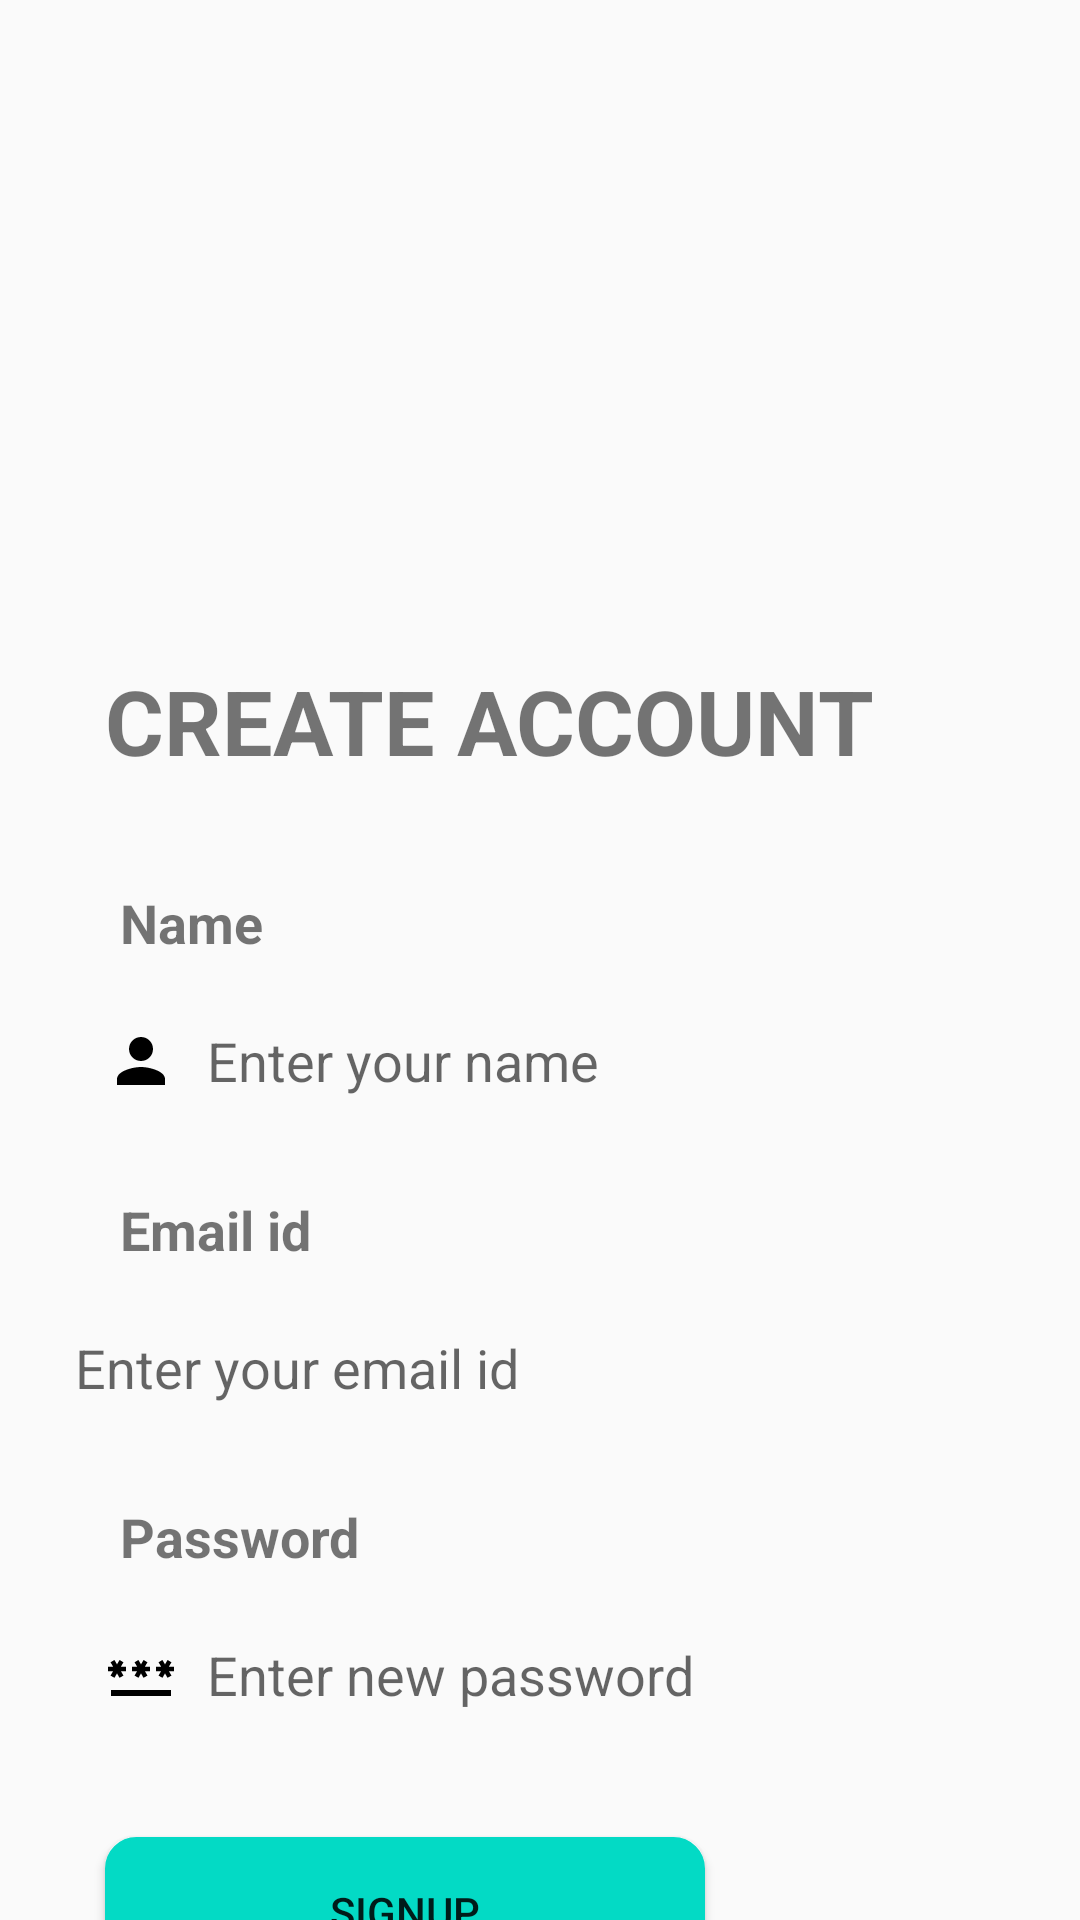

Android layout source for this screen:
<!-- AndroidManifest.xml: application theme Theme.KSRInfo -->
<!-- res/layout/activity_signup.xml -->
<?xml version="1.0" encoding="utf-8"?>
<LinearLayout
    xmlns:android="http://schemas.android.com/apk/res/android"
    android:layout_width="match_parent"
    android:layout_height="match_parent"
    android:orientation="vertical"
    >

    <LinearLayout
        android:layout_width="match_parent"
        android:layout_height="200dp"
        android:gravity="center_horizontal"
        android:orientation="vertical"
        >

        <ImageView
            android:id="@+id/image4"
            android:layout_width="match_parent"
            android:layout_height="200dp"
            android:layout_marginBottom="10dp"
            />


    </LinearLayout>

    <TextView
        android:layout_width="wrap_content"
        android:layout_height="wrap_content"
        android:text="CREATE ACCOUNT"
        android:textSize="30dp"
        android:textStyle="bold"

        android:layout_marginTop="20dp"
        android:layout_marginLeft="35dp"/>

    <TextView
        android:layout_width="wrap_content"
        android:layout_height="wrap_content"
        android:text="Name"
        android:textSize="18dp"
        android:textStyle="bold"

        android:layout_marginTop="35dp"
        android:layout_marginLeft="40dp"/>
    <EditText
        android:layout_width="match_parent"
        android:layout_height="wrap_content"
        android:minHeight="48dp"
        android:id="@+id/name"
        android:drawableStart="@drawable/baseline_person_24"
        android:hint="Enter your name"
        android:drawablePadding="10dp"
        android:background="@drawable/forget"
        android:backgroundTint="@color/white"
        android:layout_marginLeft="35dp"
        android:layout_marginRight="35dp"
        android:layout_marginTop="10dp"/>


    <TextView
        android:layout_width="wrap_content"
        android:layout_height="wrap_content"
        android:text="Email id"
        android:textSize="18dp"
        android:textStyle="bold"

        android:layout_marginTop="20dp"
        android:layout_marginLeft="40dp"/>

    <EditText
        android:layout_width="match_parent"
        android:layout_height="wrap_content"
        android:minHeight="48dp"
        android:hint="Enter your email id"
        android:id="@+id/emailid"
        android:backgroundTint="@color/white"
        android:drawableStart="@drawable/email"
        android:background="@drawable/forget"
        android:drawablePadding="10dp"
        android:layout_marginLeft="25dp"
        android:layout_marginRight="35dp"
        android:layout_marginTop="10dp"/>

    <TextView
        android:layout_width="wrap_content"
        android:layout_height="wrap_content"
        android:text="Password"
        android:textSize="18dp"
        android:textStyle="bold"

        android:layout_marginTop="20dp"
        android:layout_marginLeft="40dp"/>

    <EditText
        android:layout_width="match_parent"
        android:layout_height="wrap_content"
        android:minHeight="48dp"
        android:hint="Enter new password"
        android:backgroundTint="@color/white"
        android:id="@+id/password"
        android:drawableStart="@drawable/baseline_password_24"
        android:background="@drawable/forget"
        android:drawablePadding="10dp"
        android:layout_marginLeft="35dp"
        android:layout_marginRight="35dp"
        android:layout_marginTop="10dp"/>

    <Button
        android:layout_width="200dp"
        android:layout_height="50dp"
        android:text="Signup"
        android:id="@+id/signup"

        android:background="@drawable/button"
        android:layout_marginTop="30dp"
        android:layout_marginLeft="35dp"/>

    <ProgressBar
        android:id="@+id/progressbar"
        android:layout_width="wrap_content"
        android:layout_height="wrap_content"
        android:visibility="gone" />
</LinearLayout>
<!-- resources referenced by this layout -->
<resources>
  <color name="white">#FFFFFFFF</color>
  <!-- drawable baseline_password_24 (drawable) -->
  <?xml version="1.0" encoding="UTF-8" ?>
  <vector android:height="24dp" android:tint="#000000"
      android:viewportHeight="24" android:viewportWidth="24"
      android:width="24dp" xmlns:android="http://schemas.android.com/apk/res/android">
      <path android:fillColor="@android:color/white" android:pathData="M2,17h20v2H2V17zM3.15,12.95L4,11.47l0.85,1.48l1.3,-0.75L5.3,10.72H7v-1.5H5.3l0.85,-1.47L4.85,7L4,8.47L3.15,7l-1.3,0.75L2.7,9.22H1v1.5h1.7L1.85,12.2L3.15,12.95zM9.85,12.2l1.3,0.75L12,11.47l0.85,1.48l1.3,-0.75l-0.85,-1.48H15v-1.5h-1.7l0.85,-1.47L12.85,7L12,8.47L11.15,7l-1.3,0.75l0.85,1.47H9v1.5h1.7L9.85,12.2zM23,9.22h-1.7l0.85,-1.47L20.85,7L20,8.47L19.15,7l-1.3,0.75l0.85,1.47H17v1.5h1.7l-0.85,1.48l1.3,0.75L20,11.47l0.85,1.48l1.3,-0.75l-0.85,-1.48H23V9.22z"/>
  </vector>
  <!-- drawable baseline_person_24 (drawable) -->
  <?xml version="1.0" encoding="UTF-8" ?>
  <vector android:height="24dp" android:tint="#000000"
      android:viewportHeight="24" android:viewportWidth="24"
      android:width="24dp" xmlns:android="http://schemas.android.com/apk/res/android">
      <path android:fillColor="@android:color/white" android:pathData="M12,12c2.21,0 4,-1.79 4,-4s-1.79,-4 -4,-4 -4,1.79 -4,4 1.79,4 4,4zM12,14c-2.67,0 -8,1.34 -8,4v2h16v-2c0,-2.66 -5.33,-4 -8,-4z"/>
  </vector>
  <!-- drawable button (drawable) -->
  <shape xmlns:android="http://schemas.android.com/apk/res/android">
      <solid android:color="#FF03DAC5" />
      <stroke android:width="1dp" android:color="#FF03DAC5" />
  
      <padding android:left="10dp" android:top="10dp" android:right="10dp" android:bottom="10dp" />
      <corners android:radius="10dp" />
  </shape>
  <style name="Theme.KSRInfo" parent="Theme.AppCompat.Light.NoActionBar">
          
          <item name="colorPrimary">@color/teal_700</item>
          <item name="colorPrimaryVariant">@color/teal_700</item>
          <item name="colorOnPrimary">@color/white</item>
          
          <item name="colorSecondary">@color/teal_200</item>
          <item name="colorSecondaryVariant">@color/teal_700</item>
          <item name="colorOnSecondary">@color/black</item>
          
          <item name="android:statusBarColor">?attr/colorPrimaryVariant</item>
          
      </style>
  <color name="teal_700">#FF018786</color>
  <color name="teal_200">#FF03DAC5</color>
  <color name="black">#FF000000</color>
</resources>
